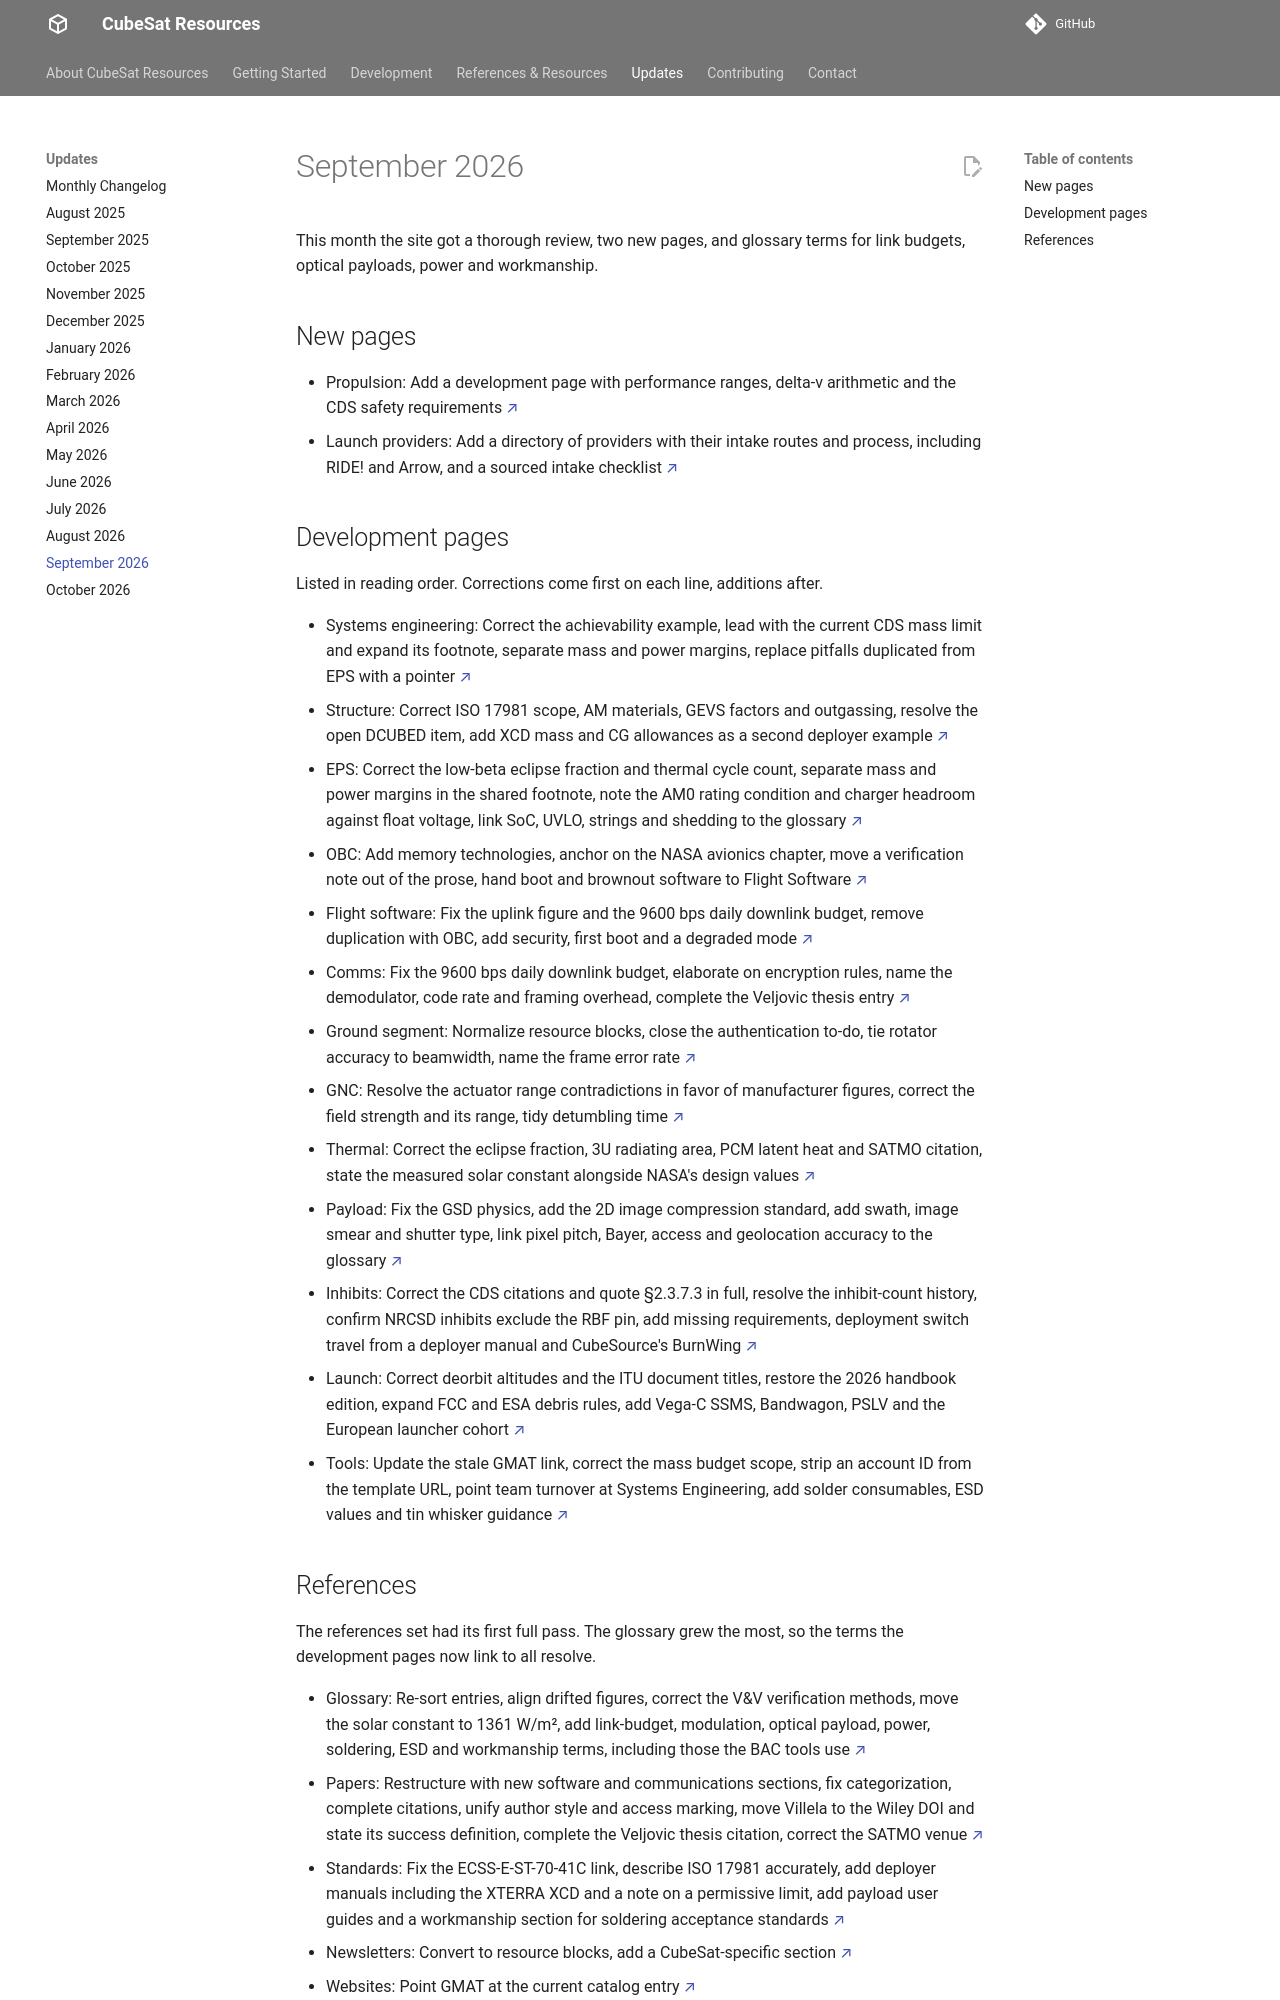

repository: buildacubesat/CubeSat-Resources · page: updates/2026-09/index.html · generator: mkdocs

# September 2026

This month the site got a thorough review, two new pages, and glossary terms for link budgets, optical payloads, power and workmanship.

## New pages

- Propulsion: Add a development page with performance ranges, delta-v arithmetic and the CDS safety requirements [↗](https://cubesat-resources.space/development/propulsion/){ target=_blank }
- Launch providers: Add a directory of providers with their intake routes and process, including RIDE! and Arrow, and a sourced intake checklist [↗](https://cubesat-resources.space/references/launch-providers/){ target=_blank }

## Development pages

Listed in reading order. Corrections come first on each line, additions after.

- Systems engineering: Correct the achievability example, lead with the current CDS mass limit and expand its footnote, separate mass and power margins, replace pitfalls duplicated from EPS with a pointer [↗](https://cubesat-resources.space/development/systems-engineering/){ target=_blank }
- Structure: Correct ISO 17981 scope, AM materials, GEVS factors and outgassing, resolve the open DCUBED item, add XCD mass and CG allowances as a second deployer example [↗](https://cubesat-resources.space/development/structure/){ target=_blank }
- EPS: Correct the low-beta eclipse fraction and thermal cycle count, separate mass and power margins in the shared footnote, note the AM0 rating condition and charger headroom against float voltage, link SoC, UVLO, strings and shedding to the glossary [↗](https://cubesat-resources.space/development/eps/){ target=_blank }
- OBC: Add memory technologies, anchor on the NASA avionics chapter, move a verification note out of the prose, hand boot and brownout software to Flight Software [↗](https://cubesat-resources.space/development/obc/){ target=_blank }
- Flight software: Fix the uplink figure and the 9600 bps daily downlink budget, remove duplication with OBC, add security, first boot and a degraded mode [↗](https://cubesat-resources.space/development/flight-software/){ target=_blank }
- Comms: Fix the 9600 bps daily downlink budget, elaborate on encryption rules, name the demodulator, code rate and framing overhead, complete the Veljovic thesis entry [↗](https://cubesat-resources.space/development/comms/){ target=_blank }
- Ground segment: Normalize resource blocks, close the authentication to-do, tie rotator accuracy to beamwidth, name the frame error rate [↗](https://cubesat-resources.space/development/ground-segment/){ target=_blank }
- GNC: Resolve the actuator range contradictions in favor of manufacturer figures, correct the field strength and its range, tidy detumbling time [↗](https://cubesat-resources.space/development/gnc/){ target=_blank }
- Thermal: Correct the eclipse fraction, 3U radiating area, PCM latent heat and SATMO citation, state the measured solar constant alongside NASA's design values [↗](https://cubesat-resources.space/development/thermal/){ target=_blank }
- Payload: Fix the GSD physics, add the 2D image compression standard, add swath, image smear and shutter type, link pixel pitch, Bayer, access and geolocation accuracy to the glossary [↗](https://cubesat-resources.space/development/payload/){ target=_blank }
- Inhibits: Correct the CDS citations and quote §2.3.7.3 in full, resolve the inhibit-count history, confirm NRCSD inhibits exclude the RBF pin, add missing requirements, deployment switch travel from a deployer manual and CubeSource's BurnWing [↗](https://cubesat-resources.space/development/inhibits-hdrm/){ target=_blank }
- Launch: Correct deorbit altitudes and the ITU document titles, restore the 2026 handbook edition, expand FCC and ESA debris rules, add Vega-C SSMS, Bandwagon, PSLV and the European launcher cohort [↗](https://cubesat-resources.space/development/launch/){ target=_blank }
- Tools: Update the stale GMAT link, correct the mass budget scope, strip an account ID from the template URL, point team turnover at Systems Engineering, add solder consumables, ESD values and tin whisker guidance [↗](https://cubesat-resources.space/development/tools/){ target=_blank }
